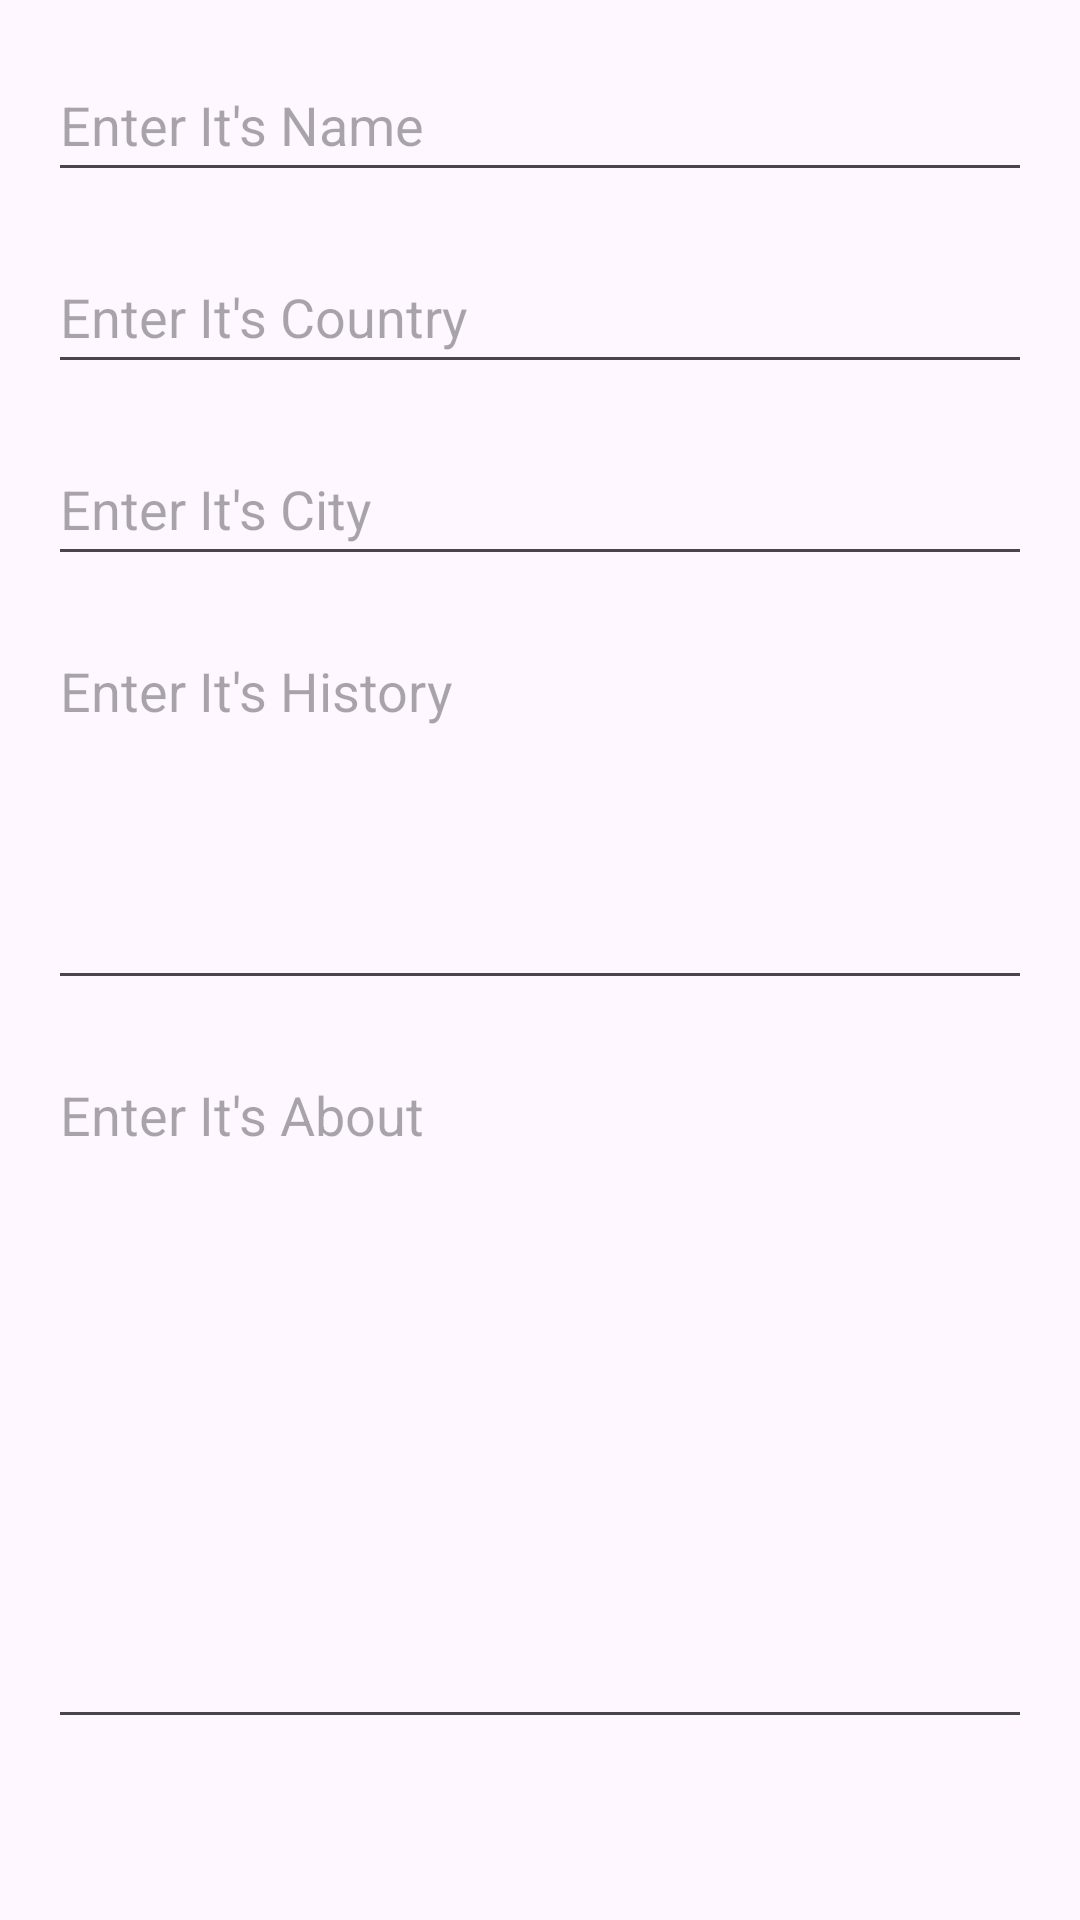

This screen was rendered from an Android layout file. Write that file and the resources it references.
<!-- AndroidManifest.xml: application theme Theme.GeziTakimi -->
<!-- res/layout/fragment_eng_bilgi.xml -->
<?xml version="1.0" encoding="utf-8"?>
<androidx.constraintlayout.widget.ConstraintLayout xmlns:android="http://schemas.android.com/apk/res/android"
    xmlns:tools="http://schemas.android.com/tools"
    android:layout_width="match_parent"
    android:layout_height="match_parent"
    xmlns:app="http://schemas.android.com/apk/res-auto"
    tools:context=".fragments.EngBilgiFragment">

    <EditText
        android:id="@+id/editText_YerAdi"
        android:layout_width="match_parent"
        android:layout_height="wrap_content"
        android:layout_marginStart="16dp"
        android:layout_marginTop="16dp"
        android:layout_marginEnd="16dp"
        android:ems="10"
        android:hint="Enter It's Name"
        android:inputType="text"
        android:minHeight="48dp"
        app:layout_constraintEnd_toEndOf="parent"
        app:layout_constraintStart_toStartOf="parent"
        app:layout_constraintTop_toTopOf="parent" />
    <EditText
        android:id="@+id/editText_Ulke"
        android:layout_width="match_parent"
        android:layout_height="wrap_content"
        android:layout_marginStart="16dp"
        android:layout_marginTop="16dp"
        android:layout_marginEnd="16dp"
        android:ems="10"
        android:hint="Enter It's Country"
        android:inputType="text"
        android:minHeight="48dp"
        app:layout_constraintEnd_toEndOf="parent"
        app:layout_constraintStart_toStartOf="parent"
        app:layout_constraintTop_toBottomOf="@id/editText_YerAdi" />
    <EditText
        android:id="@+id/editText_Sehir"
        android:layout_width="match_parent"
        android:layout_height="wrap_content"
        android:layout_marginStart="16dp"
        android:layout_marginTop="16dp"
        android:layout_marginEnd="16dp"
        android:ems="10"
        android:hint="Enter It's City"
        android:inputType="text"
        android:minHeight="48dp"
        app:layout_constraintEnd_toEndOf="parent"
        app:layout_constraintStart_toStartOf="parent"
        app:layout_constraintTop_toBottomOf="@id/editText_Ulke" />
    <EditText
        android:id="@+id/editText_Tarihce"
        android:layout_width="match_parent"
        android:layout_height="wrap_content"
        android:layout_marginStart="16dp"
        android:layout_marginTop="16dp"
        android:layout_marginEnd="16dp"
        android:ems="10"
        android:hint="Enter It's History"
        android:inputType="textMultiLine"
        android:minHeight="48dp"
        android:lines="5"
        android:gravity="top"
        app:layout_constraintEnd_toEndOf="parent"
        app:layout_constraintStart_toStartOf="parent"
        app:layout_constraintTop_toBottomOf="@id/editText_Sehir" />
    <EditText
        android:id="@+id/editText_Hakkinda"
        android:layout_width="match_parent"
        android:layout_height="wrap_content"
        android:layout_marginStart="16dp"
        android:layout_marginTop="16dp"
        android:layout_marginEnd="16dp"
        android:ems="10"
        android:hint="Enter It's About"
        android:inputType="textMultiLine"
        android:minHeight="48dp"
        android:lines="10"
        android:gravity="top"
        app:layout_constraintEnd_toEndOf="parent"
        app:layout_constraintStart_toStartOf="parent"
        app:layout_constraintTop_toBottomOf="@id/editText_Tarihce" />
</androidx.constraintlayout.widget.ConstraintLayout>
<!-- resources referenced by this layout -->
<resources>
  <style name="Theme.GeziTakimi" parent="Base.Theme.GeziTakimi" />
  <style name="Base.Theme.GeziTakimi" parent="Theme.Material3.DayNight.NoActionBar">
          
          
      </style>
</resources>
